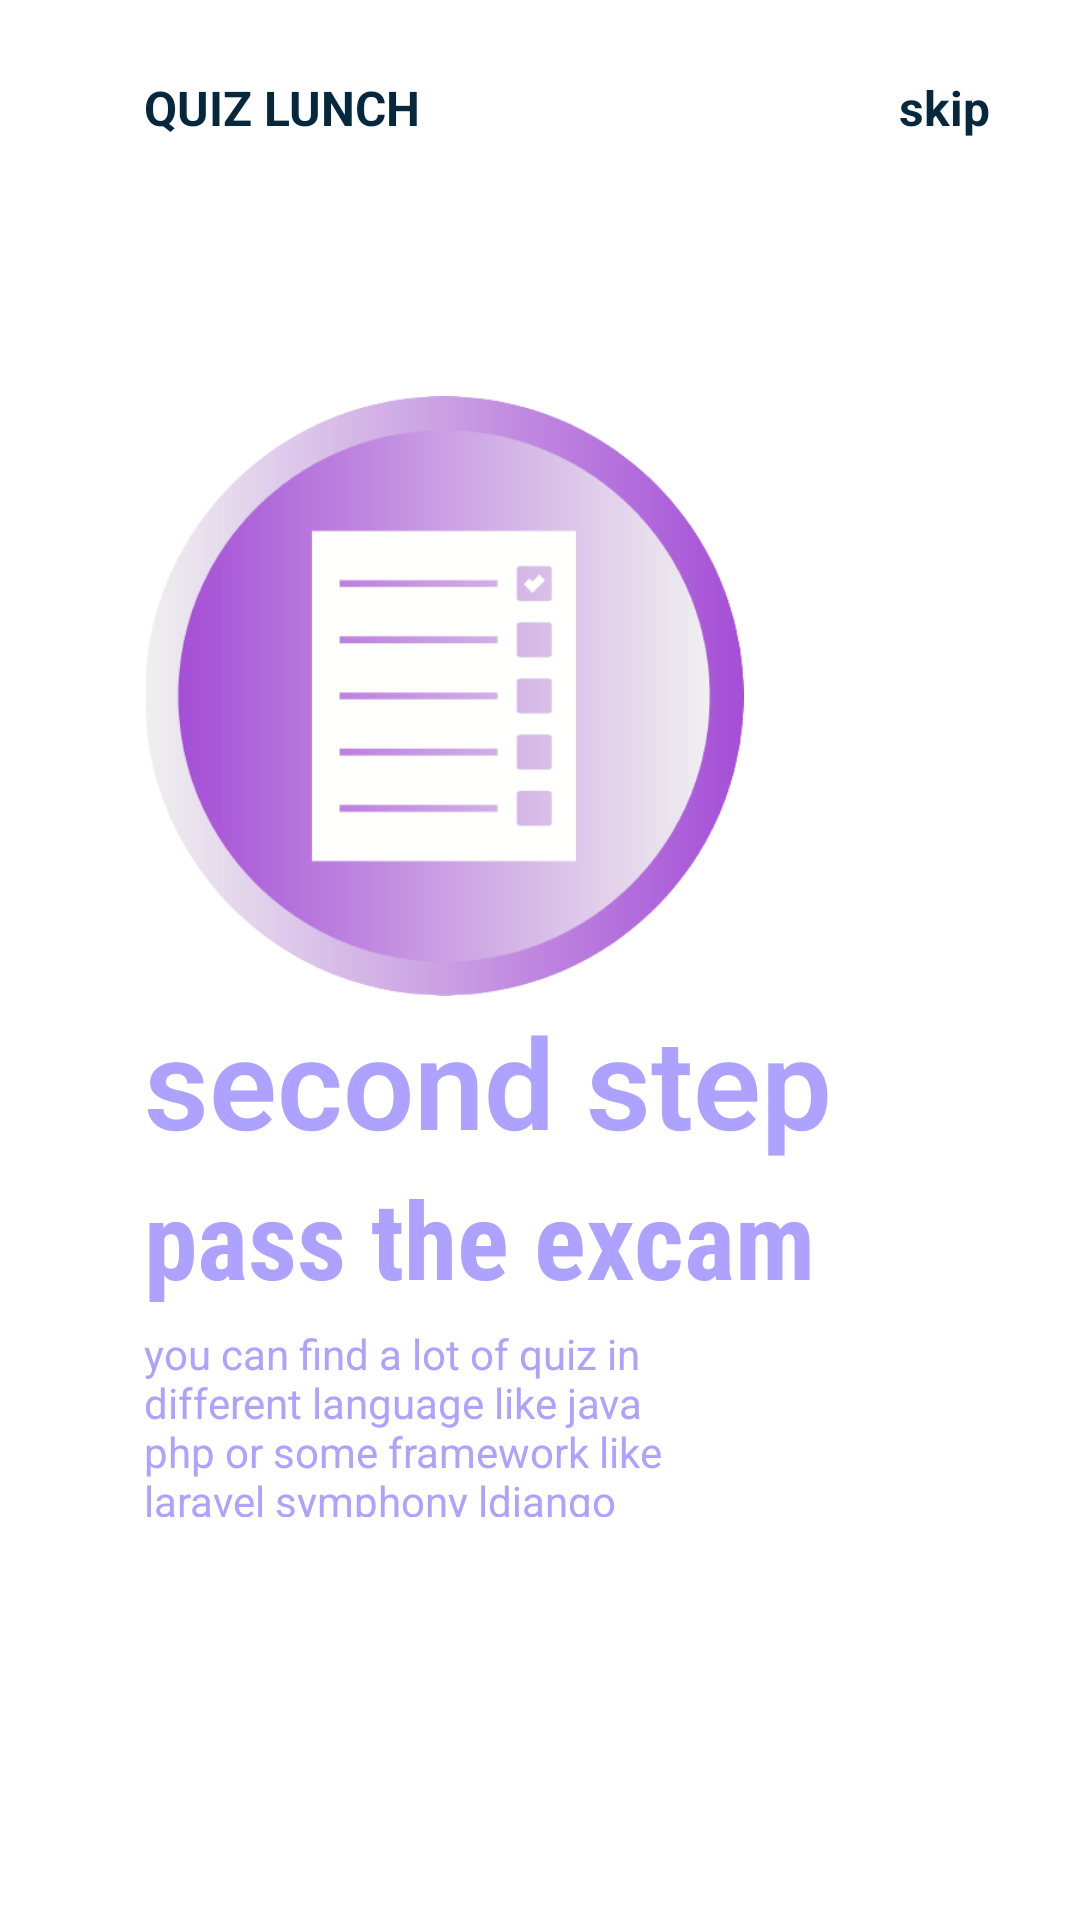

Produce the Android XML layout that renders to this screen, including the resource entries it uses.
<!-- AndroidManifest.xml: application theme Theme.Controle -->
<!-- res/layout/fragement_on_boarding2.xml -->
<?xml version="1.0" encoding="utf-8"?>

<androidx.constraintlayout.widget.ConstraintLayout xmlns:android="http://schemas.android.com/apk/res/android"
    xmlns:app="http://schemas.android.com/apk/res-auto"
    xmlns:tools="http://schemas.android.com/tools"
    android:layout_width="match_parent"
    android:layout_height="match_parent"
    android:background="@color/white">

    <ImageView
        android:id="@+id/imageView"
        android:layout_width="200dp"
        android:layout_height="200dp"
        android:src="@drawable/img2"
        app:layout_constraintBottom_toBottomOf="parent"
        app:layout_constraintEnd_toEndOf="parent"
        app:layout_constraintHorizontal_bias=".3"
        app:layout_constraintStart_toStartOf="parent"
        app:layout_constraintTop_toTopOf="parent"
        app:layout_constraintVertical_bias=".3" />

    <TextView
        android:id="@+id/textView"
        android:layout_width="wrap_content"
        android:layout_height="wrap_content"
        android:layout_marginTop="25dp"
        android:text="QUIZ LUNCH"
        android:textColor="#06283D"
        android:textSize="16sp"
        android:textStyle="bold"
        app:layout_constraintBottom_toTopOf="@+id/imageView"
        app:layout_constraintEnd_toEndOf="parent"

        app:layout_constraintHorizontal_bias="0"
        app:layout_constraintStart_toStartOf="@+id/imageView"
        app:layout_constraintTop_toTopOf="parent"
        app:layout_constraintVertical_bias="0" />

    <TextView
        android:layout_width="wrap_content"
        android:layout_height="wrap_content"
        android:layout_marginRight="30dp"
        android:text="skip"
        android:textColor="#06283D"
        android:textSize="16sp"
        android:textStyle="bold"
        app:layout_constraintBottom_toBottomOf="@+id/textView"
        app:layout_constraintEnd_toEndOf="parent"
        app:layout_constraintHorizontal_bias="1"
        app:layout_constraintStart_toEndOf="@+id/textView"

        />

    <TextView
        android:id="@+id/textView3"
        android:layout_width="wrap_content"
        android:layout_height="wrap_content"
        android:fontFamily="sans-serif-light"

        android:text="second step"

        android:textColor="#ADA2FF"
        android:textSize="42sp"
        android:textStyle="bold"
        app:layout_constraintBottom_toBottomOf="parent"
        app:layout_constraintEnd_toEndOf="parent"
        app:layout_constraintHorizontal_bias="0"
        app:layout_constraintStart_toStartOf="@+id/imageView"
        app:layout_constraintTop_toBottomOf="@+id/imageView"
        app:layout_constraintVertical_bias="0" />

    <TextView
        android:id="@+id/textView4"
        android:layout_width="wrap_content"
        android:layout_height="wrap_content"
        android:fontFamily="sans-serif-condensed"
        android:text="pass the excam"
        android:textColor="#ADA2FF"
        android:textSize="36sp"
        android:textStyle="bold"
        app:layout_constraintBottom_toBottomOf="parent"
        app:layout_constraintEnd_toEndOf="parent"
        app:layout_constraintHorizontal_bias="0"
        app:layout_constraintStart_toStartOf="@+id/textView3"
        app:layout_constraintTop_toBottomOf="@+id/textView3"
        app:layout_constraintVertical_bias="0" />

    <TextView
        android:id="@+id/textView5"
        android:layout_width="0dp"
        android:layout_height="0dp"
        android:layout_marginTop="5dp"

        android:text="you can find a lot of quiz in different language like java php or some framework like laravel symphony ldjango"
        android:textColor="#ADA2FF"
        app:layout_constraintBottom_toBottomOf="parent"
        app:layout_constraintEnd_toEndOf="parent"
        app:layout_constraintHeight_percent=".1"
        app:layout_constraintHorizontal_bias="0"
        app:layout_constraintStart_toStartOf="@+id/textView4"
        app:layout_constraintTop_toBottomOf="@+id/textView4"
        app:layout_constraintVertical_bias="0"
        app:layout_constraintWidth_percent=".5" />

    <ImageView
        android:layout_width="50dp"
        android:layout_height="10dp"
        android:src="@drawable/tab2"
        app:layout_constraintBottom_toBottomOf="parent"
        app:layout_constraintEnd_toEndOf="parent"
        app:layout_constraintStart_toStartOf="@+id/textView5"
        app:layout_constraintTop_toBottomOf="@+id/textView5"
        app:layout_constraintVertical_bias=".6"
        app:layout_constraintHorizontal_bias="0"
        android:layout_marginLeft="5dp"


        />

</androidx.constraintlayout.widget.ConstraintLayout>
<!-- resources referenced by this layout -->
<resources>
  <color name="white">#FFFFFFFF</color>
  <!-- drawable img2: png bitmap (drawable, 39953 bytes) -->
  <style name="Theme.Controle" parent="Theme.MaterialComponents.DayNight.DarkActionBar">
          
          <item name="colorPrimary">@color/purple_500</item>
          <item name="colorPrimaryVariant">@color/purple_700</item>
          <item name="colorOnPrimary">@color/white</item>
          
          <item name="colorSecondary">@color/teal_200</item>
          <item name="colorSecondaryVariant">@color/teal_700</item>
          <item name="colorOnSecondary">@color/black</item>
          
          <item name="android:statusBarColor">?attr/colorPrimaryVariant</item>
          
      </style>
  <color name="purple_500">#FF6200EE</color>
  <color name="purple_700">#FF3700B3</color>
  <color name="teal_200">#FF03DAC5</color>
  <color name="teal_700">#FF018786</color>
  <color name="black">#FF000000</color>
</resources>
